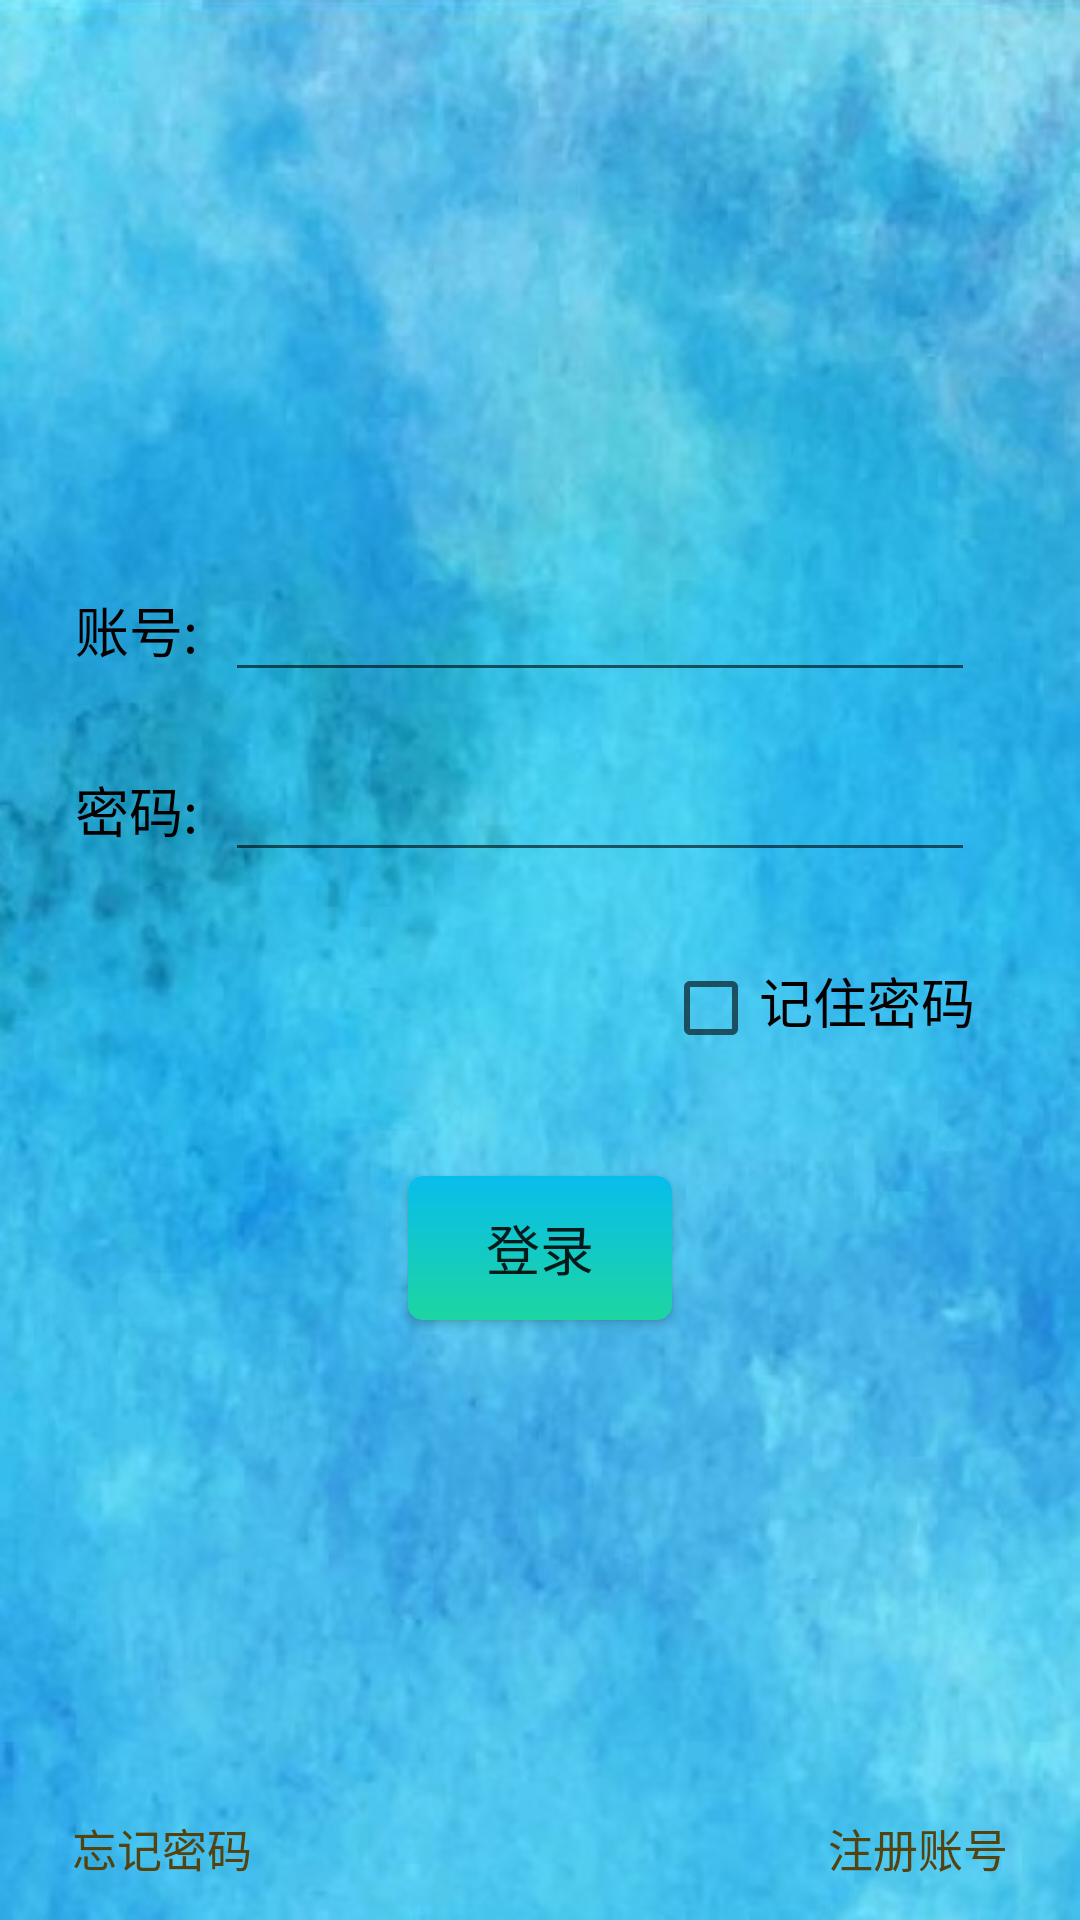

This screen was rendered from an Android layout file. Write that file and the resources it references.
<!-- AndroidManifest.xml: application theme AppTheme -->
<!-- res/layout/activity_login.xml -->
<?xml version="1.0" encoding="utf-8"?>
<RelativeLayout xmlns:android="http://schemas.android.com/apk/res/android"
    xmlns:tools="http://schemas.android.com/tools"
    android:layout_width="match_parent"
    android:layout_height="match_parent"
    android:background="@drawable/login_background"
    tools:context=".activitys.LoginActivity">

    <LinearLayout
        android:layout_width="match_parent"
        android:layout_height="wrap_content"
        android:layout_centerInParent="true"
        android:layout_margin="15dp"
        android:orientation="vertical">

        <LinearLayout
            android:id="@+id/count_layout"
            android:layout_width="match_parent"
            android:layout_height="60dp"
            android:orientation="horizontal">

            <TextView
                android:layout_width="50dp"
                android:layout_height="wrap_content"
                android:layout_gravity="center_vertical"
                android:layout_marginLeft="10dp"
                android:text="账号:"
                android:textColor="#070000"
                android:textSize="18sp" />

            <EditText
                android:id="@+id/account"
                android:layout_width="0dp"
                android:layout_height="wrap_content"
                android:layout_gravity="center_vertical"
                android:layout_marginRight="20dp"
                android:layout_weight="1"
                android:singleLine="true"
                android:textColor="#070000" />
        </LinearLayout>

        <LinearLayout
            android:id="@+id/password_layout"
            android:layout_width="match_parent"
            android:layout_height="60dp"
            android:layout_below="@+id/count_layout"
            android:orientation="horizontal">

            <TextView
                android:layout_width="50dp"
                android:layout_height="wrap_content"
                android:layout_gravity="center_vertical"
                android:layout_marginLeft="10dp"
                android:text="密码:"
                android:textColor="#070000"
                android:textSize="18sp" />

            <EditText
                android:id="@+id/password"
                android:layout_width="0dp"
                android:layout_height="wrap_content"
                android:layout_gravity="center_vertical"
                android:layout_marginRight="20dp"
                android:layout_weight="1"
                android:singleLine="true"
                android:textColor="#070000" />
        </LinearLayout>

        <LinearLayout
            android:id="@+id/remember_pw_layout"
            android:layout_width="wrap_content"
            android:layout_height="wrap_content"
            android:layout_below="@+id/password_layout"
            android:layout_gravity="end"
            android:layout_margin="20dp"
            android:layout_marginRight="10dp"
            android:orientation="horizontal">

            <CheckBox
                android:id="@+id/remember_pw"
                android:layout_width="wrap_content"
                android:layout_height="wrap_content"
                android:textColor="#070000" />

            <TextView
                android:layout_width="wrap_content"
                android:layout_height="wrap_content"
                android:text="记住密码"
                android:textColor="#070000"
                android:textSize="18sp" />


        </LinearLayout>

        <Button
            android:id="@+id/login_button"
            android:layout_width="wrap_content"
            android:layout_height="wrap_content"
            android:layout_below="@id/remember_pw_layout"
            android:layout_gravity="center_horizontal"
            android:layout_margin="20sp"
            android:background="@drawable/shape_button"
            android:text="登录"
            android:textSize="18sp" />

    </LinearLayout>

    <Button
        android:id="@+id/register"
        style="?android:attr/borderlessButtonStyle"
        android:layout_width="wrap_content"
        android:layout_height="wrap_content"
        android:layout_alignParentRight="true"
        android:layout_alignParentBottom="true"
        android:layout_marginRight="10dp"
        android:text="注册账号"
        android:textColor="#534310"
        android:textSize="15sp" />

    <Button
        android:id="@+id/forget"
        style="?android:attr/borderlessButtonStyle"
        android:layout_width="wrap_content"
        android:layout_height="wrap_content"
        android:layout_alignParentLeft="true"
        android:layout_alignParentBottom="true"
        android:layout_marginLeft="10dp"
        android:text="忘记密码"
        android:textColor="#534310"
        android:textSize="15sp" />
</RelativeLayout>
<!-- resources referenced by this layout -->
<resources>
  <!-- drawable login_background: jpg bitmap (drawable, 66588 bytes) -->
  <!-- drawable shape_button (drawable) -->
  <?xml version="1.0" encoding="utf-8"?>
  <shape xmlns:android="http://schemas.android.com/apk/res/android" >
  
      <corners android:radius="5dp" />
  
      <size
          android:height="30dp"
          android:width="20dp" />
  
      <gradient
          android:startColor="#1DD5A1"
          android:endColor="#08BDEC"
          android:angle="90"
          />
  
      <padding android:left="5dp"
          android:right="5dp"
          android:top="5dp"
          android:bottom="5dp"/>
  
  </shape>
  <style name="AppTheme" parent="Theme.AppCompat.Light.NoActionBar">
          
          <item name="colorPrimary">@color/colorPrimary</item>
          <item name="colorPrimaryDark">@color/colorPrimaryDark</item>
          <item name="colorAccent">@color/colorAccent</item>
      </style>
  <!-- not gathered from this repository: default colours our renderer supplied (Android Studio template values) -->
  <color name="colorPrimary">#FF6200EE</color>
  <color name="colorPrimaryDark">#FF3700B3</color>
  <color name="colorAccent">#FF03DAC5</color>
</resources>
